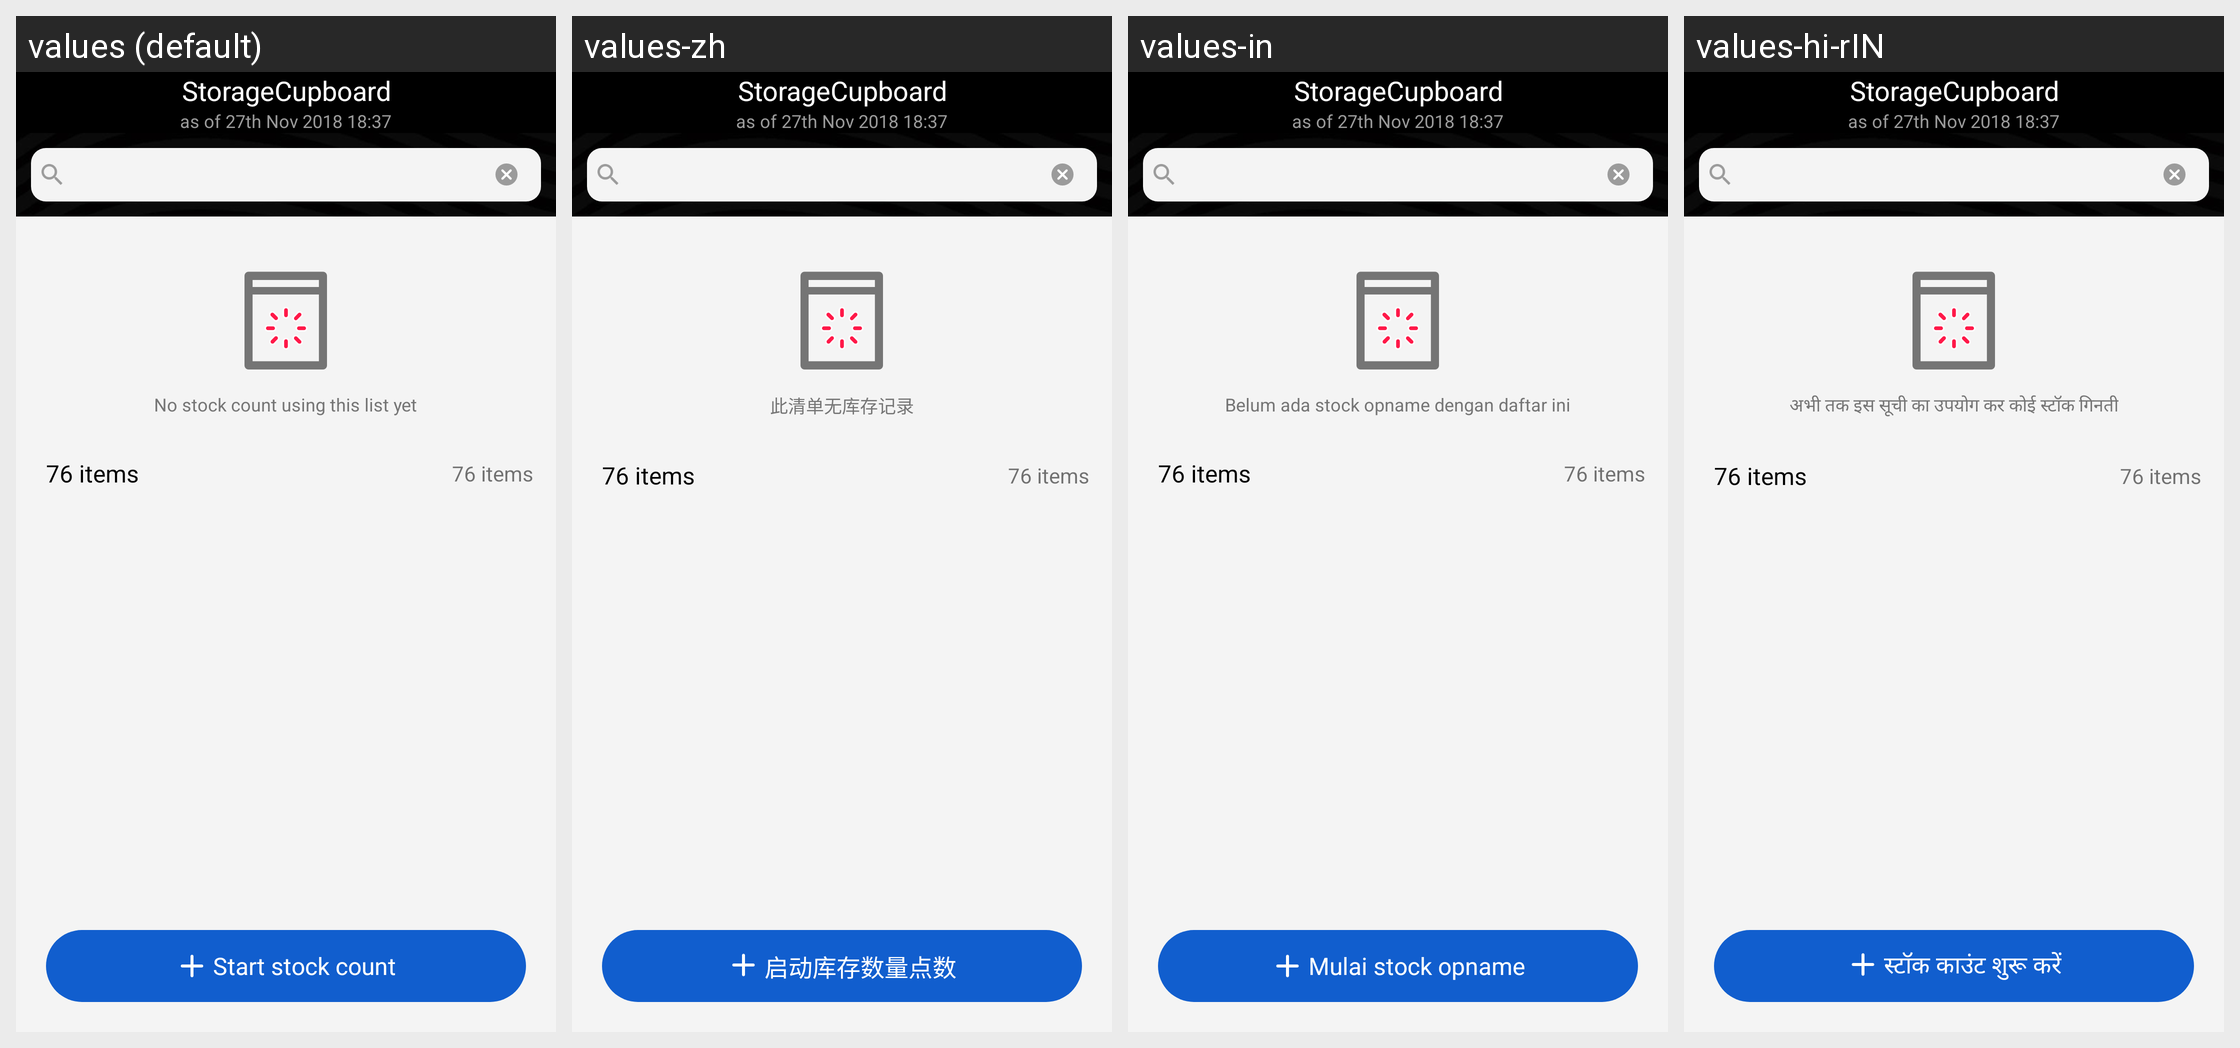

Strings drawn on this Android screen and how each of the app's shown locales translates them:
Android screen res/layout/activity_inventory_list.xml rendered under 4 locales, left to right: values (default), values-zh, values-in, values-hi-rIN. Device: Nexus 5 (rendered at 1080×1920; each locale shown at half size, 540×960, under a caption strip naming it); theme AppTheme.
Other locales in the repository, not shown: values-ms, values-vi.
Strings drawn on this screen, with the default value and each locale's value (text and hints the layout hard-codes, and strings that could not be matched under every locale, appear in the picture but are not listed):

txt_no_stock_count_using_this_list_yet
  values: No stock count using this list yet
  values-zh: 此清单无库存记录
  values-in: Belum ada stock opname dengan daftar ini
  values-hi-rIN: अभी तक इस सूची का उपयोग कर कोई स्टॉक गिनती

txt_start_stock_count
  values: Start stock count
  values-zh: 启动库存数量点数
  values-in: Mulai stock opname
  values-hi-rIN: स्टॉक काउंट शुरू करें
